Labelled photos from "processed_dataset", an image-classification folder in diogoazevedo04/ERCP_Image_Classifier. The possible labels are: biliary leaks, lithiasis, normal, stricture.

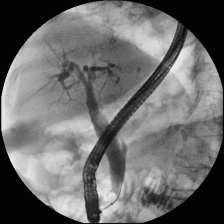
Label: normal

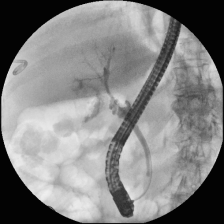
Label: biliary leaks

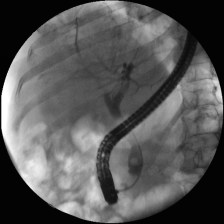
Label: lithiasis

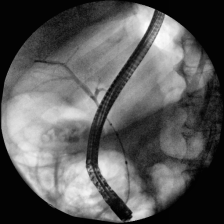
Label: normal

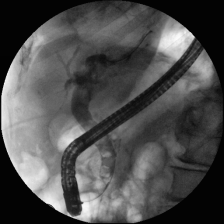
Label: lithiasis

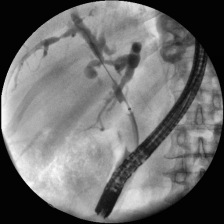
Label: stricture
